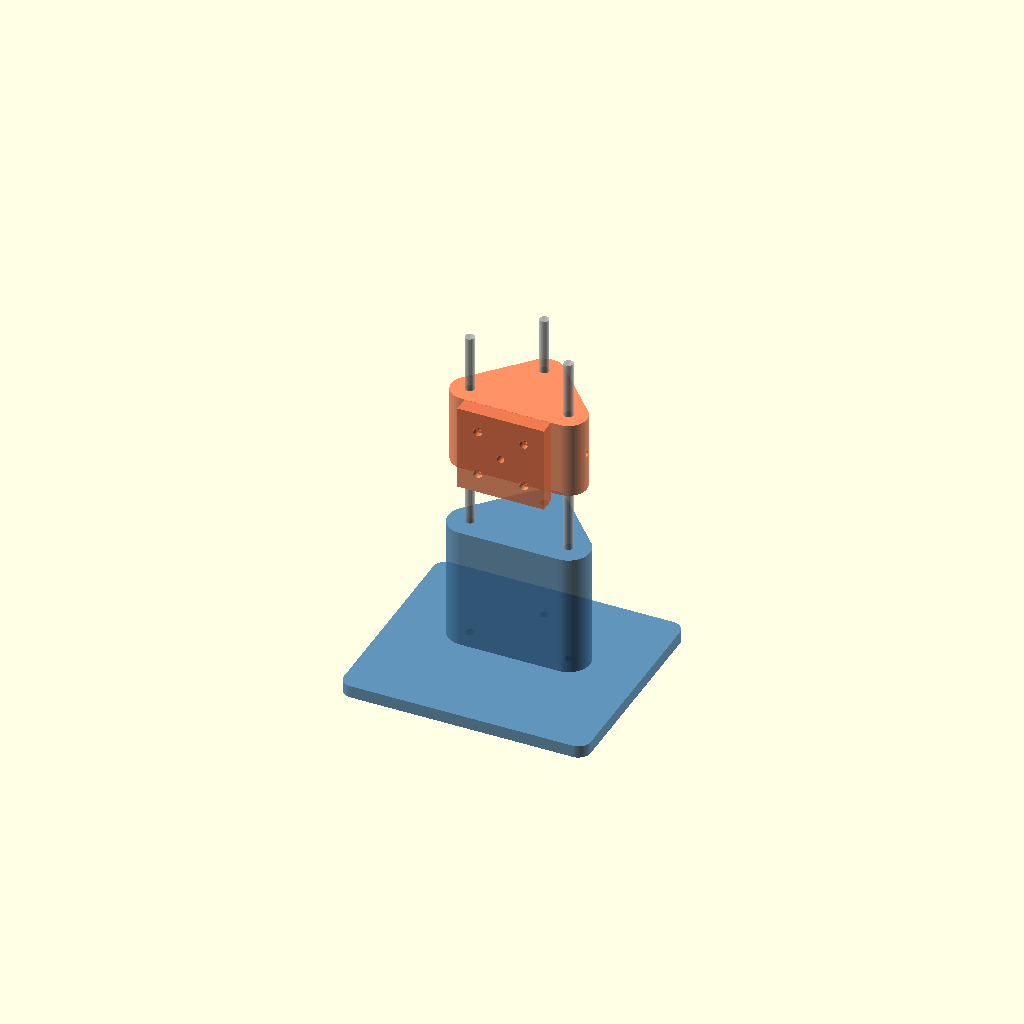
Cell 1: the model at its default parameters.
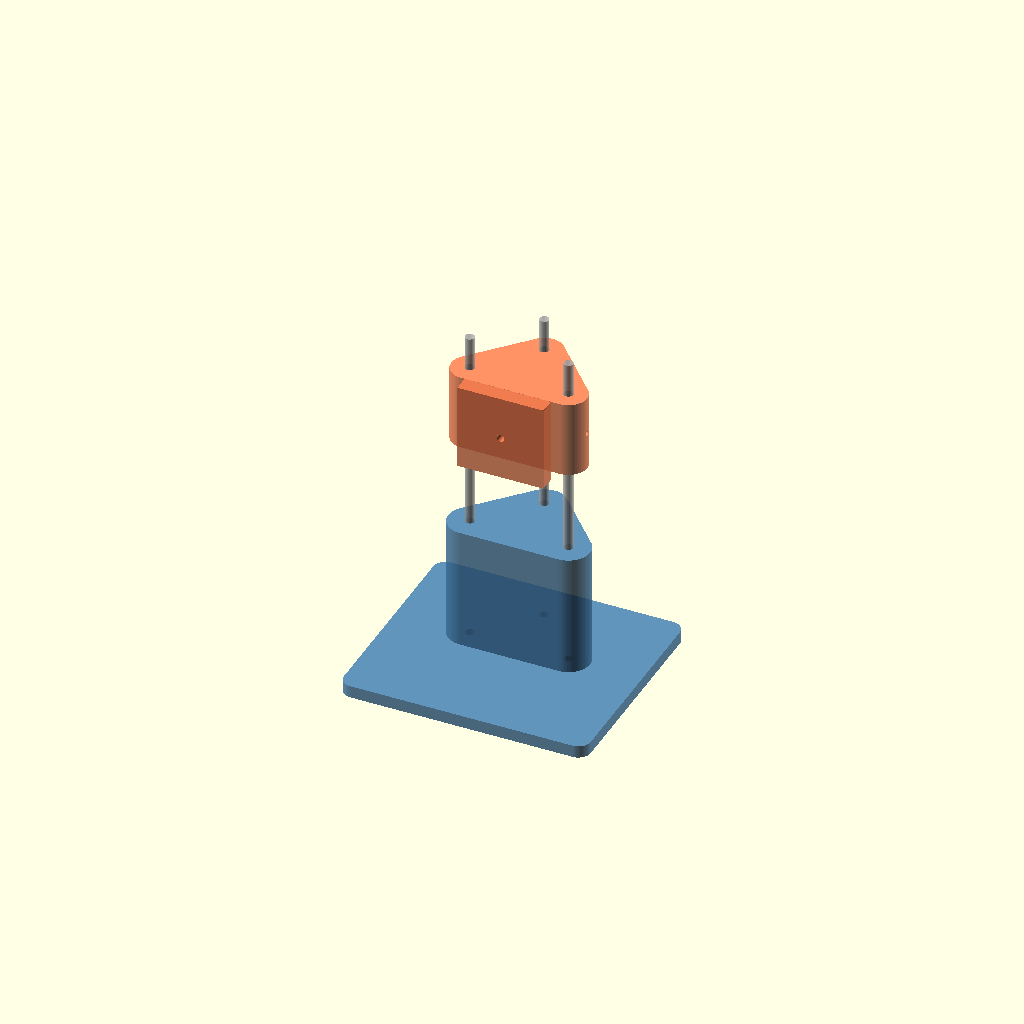
Cell 2 — bolt_spacing set to 59.8, the other parameters unchanged.
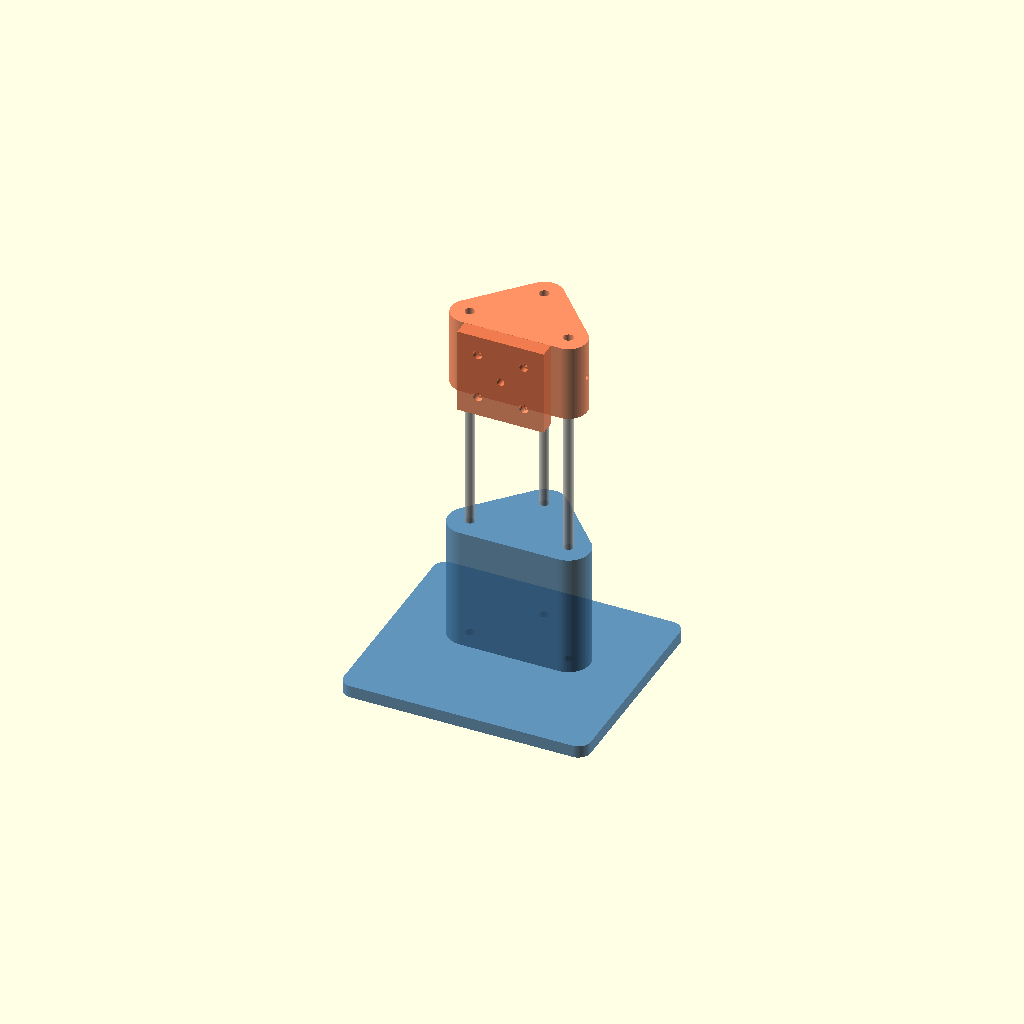
Cell 3: the same model with working_distance = 110.4.
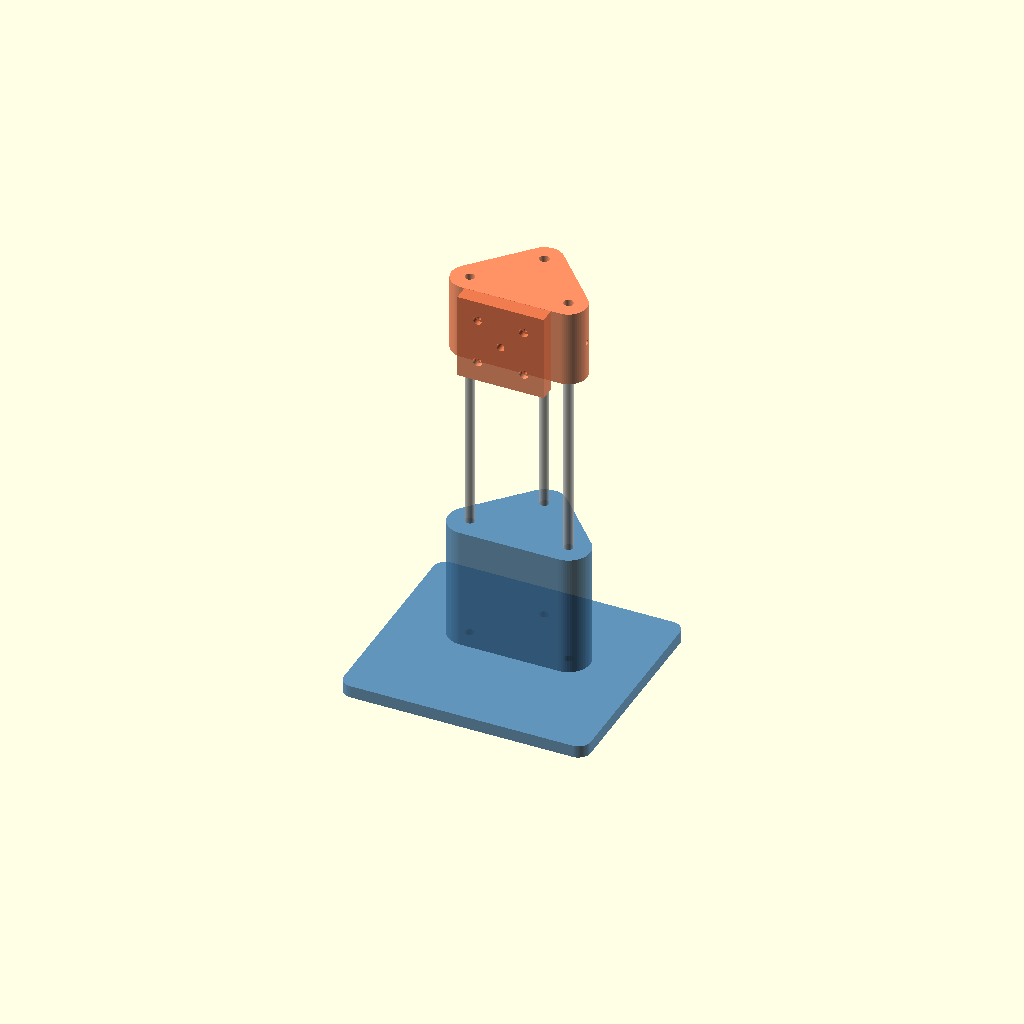
Cell 4 — front_bolt_offset set to 160, the other parameters unchanged.
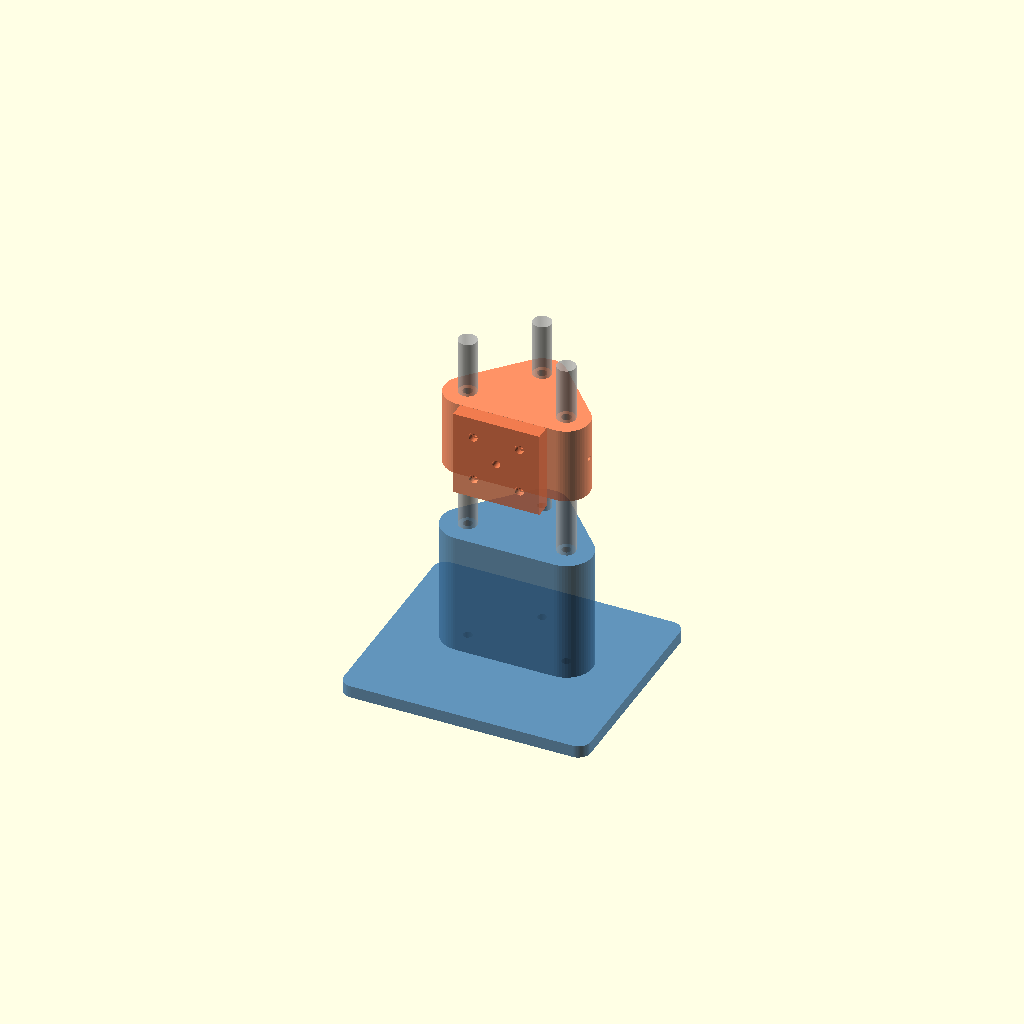
Cell 5 — rod_d set to 12, the other parameters unchanged.
One fixed orthographic camera (rotation 55°, 0°, 25°; colour scheme Cornfield) for every cell.
Source of the model, hardware/camera_stand.scad:
// ============================================================
// Camera Stand — lens + C-mount camera, vertical orientation
// ============================================================
// Lens mounts via its side flange (parallel to optical axis):
//   4× M3 tapped holes, 29.9mm square + 1/4"-20 centre thread.
// Bolts enter from the FRONT face of the mounting plate and
// thread into the lens — heads are accessible from the sample side.
//
// Three 6mm rods in a triangle for stiff, rotation-free guidance.
// Hull-based shapes throughout for a less boxy look.
//
// Part 1: base_and_column()   one print
// Part 2: carriage()          one print
//
// Hardware:
//   3× Ø6mm rod, ~220mm  (aluminium; rod tops ~10mm above col_h + base_h)
//   1× M4 × 10 set screw  (right side, into right rod bore; tap after printing)
//   4× M3 socket-head cap screws, length = plate_thick + lens_flange_depth
// ============================================================

$fn = 64;

// ---- Lens / camera ------------------------------------------
bolt_spacing       = 29.9;   // M3 pattern, centre-to-centre (square)
working_distance   = 55.2;   // front element → focal plane
front_bolt_offset  = 80.0;   // front element → front (lower) bolt pair

// ---- Rods ---------------------------------------------------
rod_d              = 6.0;
rod_press_d        = 5.9;    // press-fit in column
rod_slide_d        = 6.3;    // clearance in carriage
rod_length         = 220;
rod_tri_x          = 32;     // half-span of side rods  (64mm apart)
rod_tri_y          = 35;     // back rod: this far behind side rods (+Y)

// ---- Column towers ------------------------------------------
col_wall           = 11;     // wall around rod bore in column towers
tower_d            = rod_d + 2 * col_wall;   // 28mm tower diameter
col_h              = 80;     // tower height above base — rods protrude ~130mm above

// ---- Base ---------------------------------------------------
base_w             = 160;
base_d             = 140;
base_h             = 8;
fillet_r           = 8;      // base corner radius (cosmetic)
foot_d             = 8;
foot_depth         = 3;
foot_inset         = 14;

// ---- Carriage -----------------------------------------------
car_wall           = 9;
pillar_d           = rod_d + 2 * car_wall;   // 24mm carriage pillar diameter
car_h              = 50;     // carriage height — bolt pattern ±14.95mm well within this

// Mounting plate — lens presses on BACK face, bolt heads on FRONT face
plate_w            = 56;     // X width
plate_h_dim        = 56;     // Z height
plate_thick        = 10;     // Y depth (bolt head counterbores cut into front face)
plate_fwd          = 4;      // how far plate protrudes in front of carriage body (-Y)

// Hole sizes
m3_clear           = 3.4;   // M3 clearance
m3_head_d          = 5.8;   // M3 socket-head counterbore (DIN 912: Ø5.5 + 0.3 fit)
m3_head_depth      = 3.5;   // counterbore depth
tripod_d           = 5.1;   // 1/4"-20 tap drill
lock_d             = 3.3;   // M4 tap drill (set screw from right side)

// ---- Derived ------------------------------------------------
rod_left_x   = base_w / 2 - rod_tri_x;   // 48
rod_right_x  = base_w / 2 + rod_tri_x;   // 112
rod_sides_y  = base_d - rod_tri_y - col_wall - tower_d/2;  // side rods Y
rod_back_y   = rod_sides_y + rod_tri_y;                    // back rod Y

// Nominal focus: focal plane at base_h (sample on base plate)
nominal_bolt_cz = base_h + working_distance + front_bolt_offset + bolt_spacing / 2;
nominal_car_z   = nominal_bolt_cz - car_h / 2;

// ============================================================
// Helpers
// ============================================================

// Rounded-corner rectangle (XY) extruded to height h
module rounded_box(w, d, h, r) {
    hull()
    for (cx = [r, w-r]) for (cy = [r, d-r])
        translate([cx, cy, 0]) cylinder(r=r, h=h);
}

// ============================================================
// MODULE: base_and_column
// ============================================================
module base_and_column() {
    difference() {
        union() {
            // Rounded base plate
            rounded_box(base_w, base_d, base_h, fillet_r);

            // Three organic towers — hull of cylinders gives a
            // nicely rounded triangular cross-section
            hull() {
                translate([rod_left_x,  rod_sides_y, 0]) cylinder(d=tower_d, h=base_h + col_h);
                translate([rod_right_x, rod_sides_y, 0]) cylinder(d=tower_d, h=base_h + col_h);
                translate([base_w/2,    rod_back_y,  0]) cylinder(d=tower_d, h=base_h + col_h);
            }
        }

        // Rod press-fit bores
        translate([rod_left_x,  rod_sides_y, -0.1]) cylinder(d=rod_press_d, h=base_h + col_h + 0.2);
        translate([rod_right_x, rod_sides_y, -0.1]) cylinder(d=rod_press_d, h=base_h + col_h + 0.2);
        translate([base_w/2,    rod_back_y,  -0.1]) cylinder(d=rod_press_d, h=base_h + col_h + 0.2);

        // Rubber-foot counterbores
        for (fx = [foot_inset, base_w - foot_inset])
        for (fy = [foot_inset, base_d - foot_inset])
            translate([fx, fy, 0]) cylinder(d=foot_d, h=foot_depth);
    }
}

// ============================================================
// MODULE: carriage
// ============================================================
// Local origin: midpoint of side rods (X=0, Y=0), carriage bottom (Z=0).
//   −Y  →  front / sample side
//   +Y  →  column side (back rod at Y = +rod_tri_y)
//
// The lens presses against the BACK face of the mounting plate (at Y=0).
// M3 bolts enter from the FRONT face (at Y = −plate_thick − plate_fwd)
// and thread into the lens tapped holes.
module carriage() {
    bpz = car_h / 2;   // Z of bolt-pattern centre

    // Carriage body: organic hull of three pillars
    // Side pillars at (±rod_tri_x, 0); back pillar at (0, +rod_tri_y)
    // Front face of hull is flat at Y=0 between the two side pillars
    body_y_min = -(pillar_d / 2);               // front extent of hull
    plate_back_y = body_y_min - plate_fwd;      // back face of mounting plate
    plate_front_y = plate_back_y - plate_thick; // front face (bolt-head side)

    difference() {
        union() {
            // Organic body
            hull() {
                translate([-rod_tri_x, 0,          0]) cylinder(d=pillar_d, h=car_h);
                translate([ rod_tri_x, 0,          0]) cylinder(d=pillar_d, h=car_h);
                translate([0,          rod_tri_y,  0]) cylinder(d=pillar_d, h=car_h);
            }

            // Flat mounting plate, centered on bolt pattern
            translate([-plate_w/2, plate_front_y, bpz - plate_h_dim/2])
                cube([plate_w, plate_thick, plate_h_dim]);
        }

        // Rod sliding bores
        translate([-rod_tri_x, 0,         -0.1]) cylinder(d=rod_slide_d, h=car_h + 0.2);
        translate([ rod_tri_x, 0,         -0.1]) cylinder(d=rod_slide_d, h=car_h + 0.2);
        translate([0,          rod_tri_y, -0.1]) cylinder(d=rod_slide_d, h=car_h + 0.2);

        // M4 lock-screw bore: from right outer face into right rod bore, mid-height
        right_outer = rod_tri_x + pillar_d / 2;
        translate([right_outer + 0.1, 0, bpz])
            rotate([0, -90, 0])
                cylinder(d=lock_d, h=pillar_d / 2 + rod_d / 2 + 1);

        // 4× M3 clearance holes + counterbores through mounting plate
        // Holes drill in +Y: from front face through to back (lens) face
        for (bx = [-bolt_spacing/2, bolt_spacing/2])
        for (bz = [-bolt_spacing/2, bolt_spacing/2]) {
            // Clearance bore all the way through
            translate([bx, plate_front_y - 0.1, bpz + bz])
                rotate([-90, 0, 0])
                    cylinder(d=m3_clear, h=plate_thick + 0.2);
            // Socket-head counterbore from front face
            translate([bx, plate_front_y - 0.1, bpz + bz])
                rotate([-90, 0, 0])
                    cylinder(d=m3_head_d, h=m3_head_depth + 0.1);
        }

        // 1/4"-20 tripod hole at bolt-pattern centre
        translate([0, plate_front_y - 0.1, bpz])
            rotate([-90, 0, 0])
                cylinder(d=tripod_d, h=plate_thick + 0.2);
    }
}

// ============================================================
// RENDER — comment out one part for STL export
// ============================================================

color("SteelBlue", 0.85)
    base_and_column();

color("Coral", 0.85)
    translate([base_w/2, rod_sides_y, nominal_car_z])
        carriage();

color("Silver", 0.6) {
    translate([rod_left_x,  rod_sides_y, 0]) cylinder(d=rod_d, h=rod_length);
    translate([rod_right_x, rod_sides_y, 0]) cylinder(d=rod_d, h=rod_length);
    translate([base_w/2,    rod_back_y,  0]) cylinder(d=rod_d, h=rod_length);
}
Parameter table extracted from the source (name, type, default, range or options):
bolt_spacing: number, default 29.9
working_distance: number, default 55.2
front_bolt_offset: number, default 80
rod_d: number, default 6
rod_press_d: number, default 5.9
rod_slide_d: number, default 6.3
rod_length: number, default 220
rod_tri_x: number, default 32
rod_tri_y: number, default 35
col_wall: number, default 11
col_h: number, default 80
base_w: number, default 160
base_d: number, default 140
base_h: number, default 8
fillet_r: number, default 8
foot_d: number, default 8
foot_depth: number, default 3
foot_inset: number, default 14
car_wall: number, default 9
car_h: number, default 50
plate_w: number, default 56
plate_h_dim: number, default 56
plate_thick: number, default 10
plate_fwd: number, default 4
m3_clear: number, default 3.4
m3_head_d: number, default 5.8
m3_head_depth: number, default 3.5
tripod_d: number, default 5.1
lock_d: number, default 3.3
